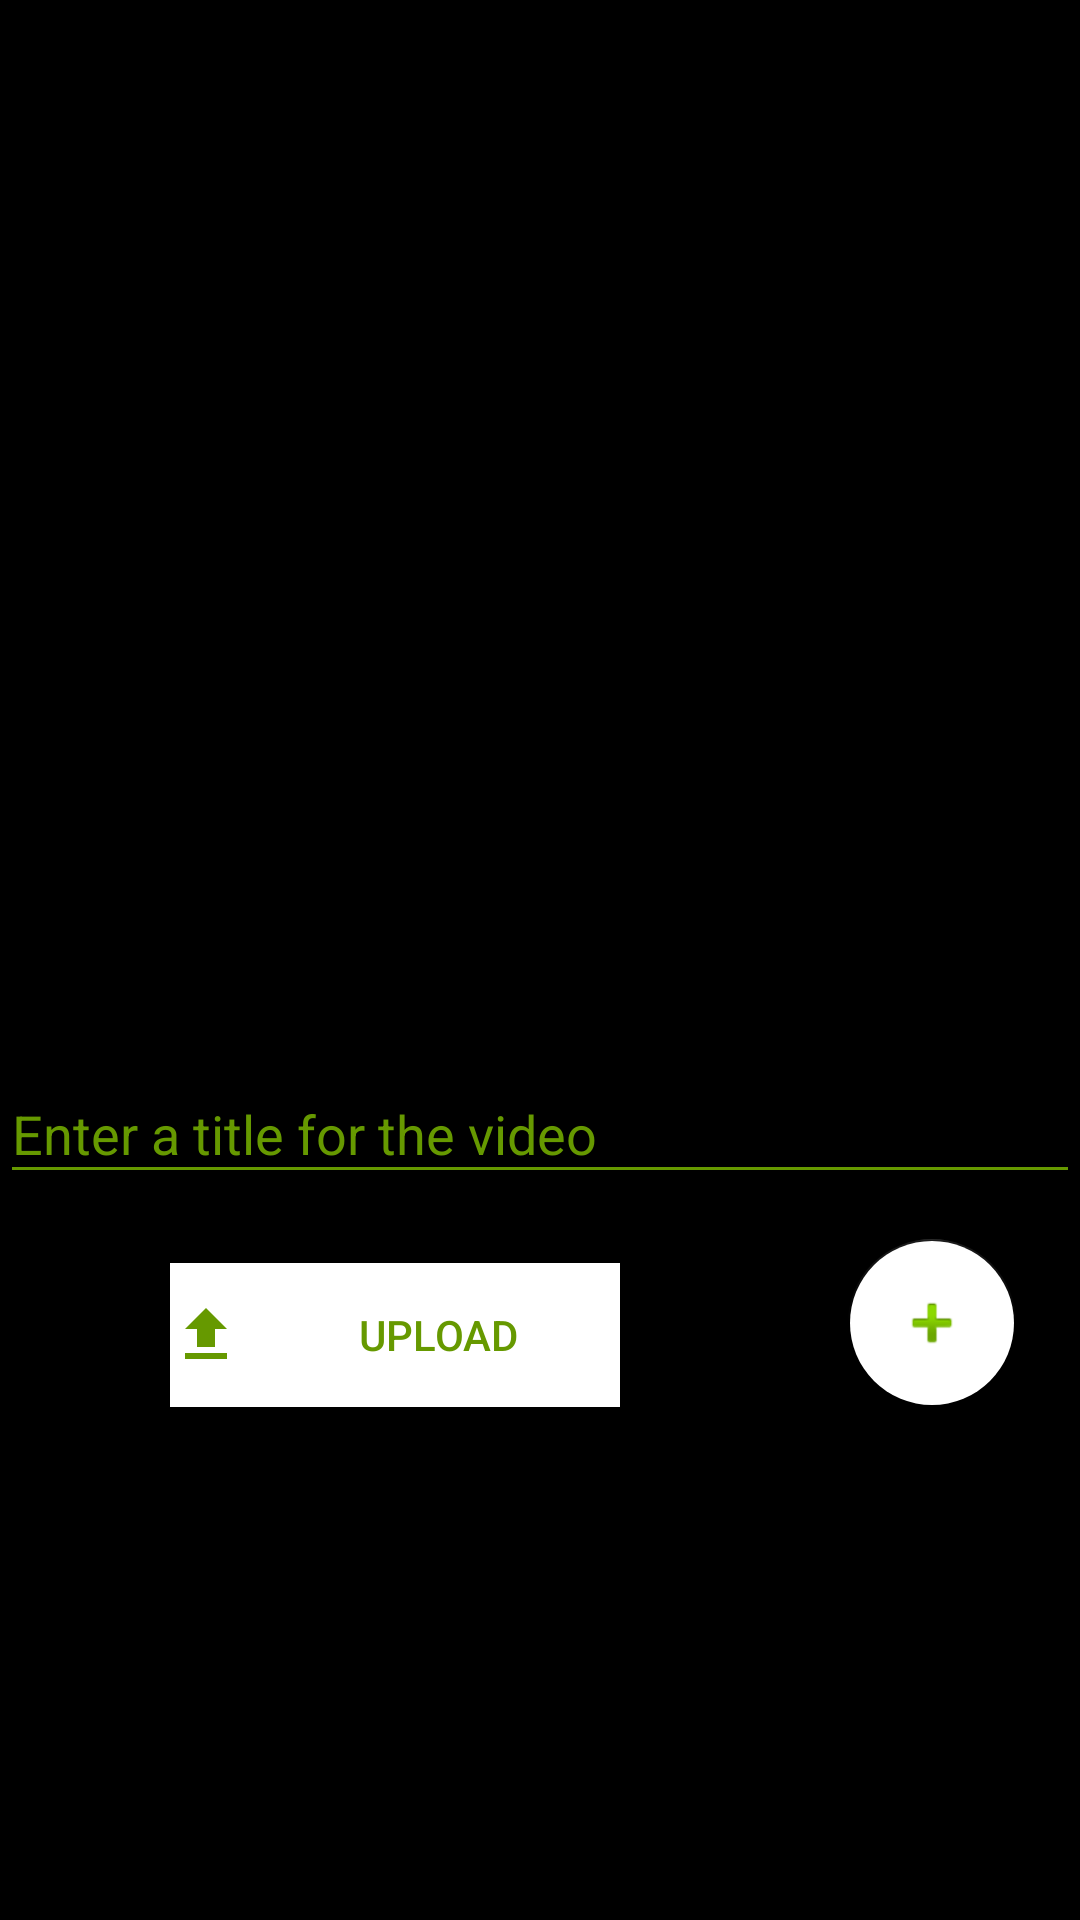

Android layout source for this screen:
<!-- AndroidManifest.xml: application theme AppTheme -->
<!-- res/layout/fragment_upload.xml -->
<?xml version="1.0" encoding="utf-8"?>
<androidx.constraintlayout.widget.ConstraintLayout xmlns:android="http://schemas.android.com/apk/res/android"
    xmlns:app="http://schemas.android.com/apk/res-auto"
    xmlns:tools="http://schemas.android.com/tools"
    android:layout_width="match_parent"
    android:background="@color/colorAccent"
    android:layout_height="match_parent"
    tools:context=".UploadFragment">


    <TextView
        android:id="@+id/filename"
        android:layout_width="wrap_content"
        android:layout_height="wrap_content"
        android:layout_marginStart="157dp"
        android:layout_marginTop="225dp"
        android:layout_marginEnd="180dp"
        android:layout_marginBottom="188dp"
        android:text="Select a Video"
        android:textColor="@android:color/holo_green_dark"
        android:textSize="25sp"
        app:layout_constraintBottom_toTopOf="@+id/username_text_input_layout"
        app:layout_constraintEnd_toEndOf="parent"
        app:layout_constraintStart_toStartOf="parent"
        app:layout_constraintTop_toTopOf="parent" />

    <com.google.android.material.floatingactionbutton.FloatingActionButton
        android:id="@+id/videoSelector"
        android:layout_width="wrap_content"
        android:layout_height="wrap_content"
        android:layout_gravity="center"
        android:layout_marginStart="38dp"
        android:layout_marginEnd="66dp"
        android:layout_marginBottom="171dp"
        android:backgroundTint="@android:color/white"
        android:clickable="true"
        android:focusable="true"
        android:src="@android:drawable/ic_input_add"
        app:layout_constraintBottom_toBottomOf="parent"
        app:layout_constraintEnd_toEndOf="parent"
        app:layout_constraintStart_toEndOf="@+id/upload" />

    <Button
        android:id="@+id/upload"
        android:layout_width="150dp"
        android:textColor="@android:color/holo_green_dark"
        android:layout_height="wrap_content"
        android:layout_marginStart="101dp"
        android:layout_marginTop="23dp"
        android:layout_marginEnd="38dp"
        android:layout_marginBottom="171dp"
        android:background="@android:color/white"
        android:drawableStart="@drawable/ic_uploa"
        android:drawablePadding="5dp"
        android:text="@string/upload"
        app:layout_constraintBottom_toBottomOf="parent"
        app:layout_constraintEnd_toStartOf="@+id/videoSelector"
        app:layout_constraintStart_toStartOf="parent"
        app:layout_constraintTop_toBottomOf="@+id/username_text_input_layout" />

    <com.google.android.material.textfield.TextInputLayout
        android:id="@+id/username_text_input_layout"
        android:layout_width="match_parent"
        android:layout_height="wrap_content"
        android:layout_marginBottom="15dp"
        android:hint="@string/title"
        android:textColorHint="@android:color/holo_green_dark"
        app:boxStrokeColor="@android:color/holo_green_dark"
        app:hintTextAppearance="@style/MyHintStyle"
        app:layout_constraintBottom_toTopOf="@+id/videoSelector"
        app:layout_constraintEnd_toEndOf="parent"
        app:layout_constraintStart_toStartOf="parent">

        <EditText
            android:id="@+id/title_ed"
            android:layout_width="match_parent"
            android:layout_height="wrap_content"
            android:ems="10"
            android:textColor="@android:color/holo_green_dark" />
    </com.google.android.material.textfield.TextInputLayout>


</androidx.constraintlayout.widget.ConstraintLayout>
<!-- resources referenced by this layout -->
<resources>
  <color name="colorAccent">#000000</color>
  <!-- drawable ic_uploa (drawable) -->
  <vector android:height="24dp" android:tint="@android:color/holo_green_dark"
      android:viewportHeight="24.0" android:viewportWidth="24.0"
      android:width="24dp" xmlns:android="http://schemas.android.com/apk/res/android">
      <path android:fillColor="#FF000000" android:pathData="M9,16h6v-6h4l-7,-7 -7,7h4zM5,18h14v2L5,20z"/>
  </vector>
  <string name="title">Enter a title for the video</string>
  <string name="upload">Upload</string>
  <style name="MyHintStyle" parent="@android:style/TextAppearance">
          <item name="android:textColor">@android:color/holo_green_dark</item>
      </style>
  <style name="AppTheme" parent="Theme.AppCompat.Light.DarkActionBar">
          
          <item name="colorPrimary">@color/colorPrimary</item>
          <item name="colorPrimaryDark">@color/colorPrimaryDark</item>
          <item name="colorAccent">@color/colorAccent</item>
          <item name="android:navigationBarColor">@color/colorPrimaryDark</item>
  
          <item name="colorControlNormal">@android:color/holo_green_dark</item>
          <item name="colorControlActivated">@android:color/holo_green_dark</item>
          <item name="colorControlHighlight">@android:color/holo_green_dark</item>
      </style>
  <color name="colorPrimary">#000000</color>
  <color name="colorPrimaryDark">#000000</color>
</resources>
